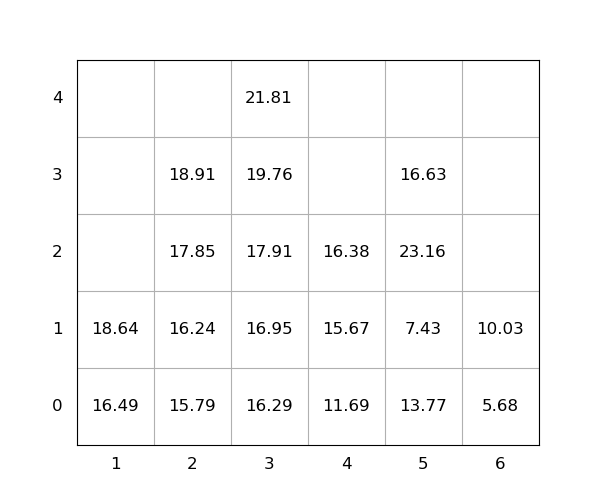

Values plotted in this chart, from the file beside it:
idx, loc_x, loc_y, loc_z, weight, group, score, seq, reloc, size(ft)
1, 5, 0, 0, 13.77, 0, 13.77, 0, 1.0, 20
2, 1, 0, 0, 16.49, 0, 16.49, 0, 0, 20
3, 3, 0, 0, 16.29, 0, 16.29, 0, 0, 20
4, 5, 0, 1, 7.43, 0, 7.43, 0, 1.0, 20
5, 4, 0, 0, 11.69, 0, 11.69, 0, 0, 20
6, 2, 0, 0, 15.79, 0, 15.79, 1, 0, 20
7, 3, 0, 1, 16.95, 0, 16.95, 2, 0, 20
8, 5, 0, 2, 23.16, 0, 23.16, 3, 1.0, 20
9, 3, 0, 2, 17.91, 0, 17.91, 4, 0, 20
10, 3, 0, 3, 19.76, 0, 19.76, 5, 0, 20
11, 3, 0, 4, 21.81, 0, 21.81, 6, 0, 20
12, 2, 0, 1, 16.24, 0, 16.24, 7, 0, 20
13, 1, 0, 1, 18.64, 0, 18.64, 8, 0, 20
14, 2, 0, 2, 17.85, 0, 17.85, 9, 0, 20
15, 5, 0, 3, 16.63, 0, 16.63, 10, 1.0, 20
16, 2, 0, 3, 18.91, 0, 18.91, 11, 0, 20
17, 4, 0, 1, 15.67, 0, 15.67, 12, 0, 20
18, 6, 0, 0, 5.68, 0, 5.68, 13, 0, 20
19, 4, 0, 2, 16.38, 0, 16.38, 14, 0, 20
20, 6, 0, 1, 10.03, 0, 10.03, 15, 0, 20
